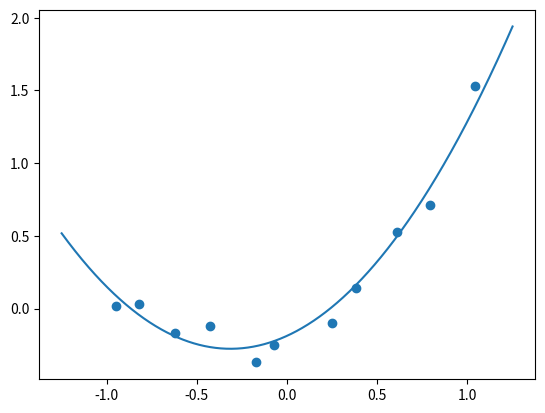

Source code (Python):
import numpy as np
import matplotlib.pyplot as plt

def prob1():
    A = A = np.array([[3,4,1], [5,2,3], [6,2,2]], dtype=np.float32)
    B = np.random.rand(3, 3)

    N = 1000
    U = 0.001

    At = A.T

    I = np.eye(3)

    losses = []

    for i in range(N):
        loss = np.sum((B @ A - I) ** 2)
        losses.append(loss)
        
        G = 2 * (B @ A - I) @ At   # recompute gradient
        B = B - U * G

    print("B actual =\n", B)

    plt.plot(losses)
    plt.xlabel("Iteration")
    plt.ylabel("Loss (Frobenius norm squared)")
    plt.title("Convergence of Gradient Descent for Matrix Inverse")
    plt.grid(True)
    plt.show()

def prob2():
    x = np.array([-0.95, -0.82, -0.62, -0.43, -0.17, -0.07, 0.25, 0.38, 0.61, 0.79, 1.04])
    y = [0.02, 0.03, -0.17, -0.12, -0.37, -0.25, -0.10, 0.14, 0.53, 0.71, 1.53]
    a = np.zeros((1,3))

    # powers = np.arange(11, 0)

    # X_i = x[:, np.newaxis] ** powers

    # Y_pred = a @ X_i.T


    xys = np.column_stack((x, y))

    N = 1000
    I = xys.shape[0]
    Ls = np.zeros(N)
    mu = 0.001
    L=0

    for n in range(N):
        L = 0
        dLda = np.zeros((1,3))

        for i in range(11):
            xi = xys[i, 0]
            yi = xys[i, 1]

            xvi = np.zeros((1,3))
            xvi[0, 0] = 1
            xvi[0,1] = xi
            xvi[0,2] = xi**2
            yip = a @ xvi.T

            L += (yip - yi)**2
            
            dLda += 2 * (yip - yi) * xvi

        Ls[n] = L
        a = a - mu * dLda

    xs = np.linspace(-1.25, +1.25, num=1001)
    yps = a[0,2] * xs**2 + a[0, 1] * xs + a[0,0]
    plt.scatter(xys[:,0], xys[:,1])
    plt.plot(xs, yps)
    plt.show()



 


prob2()

